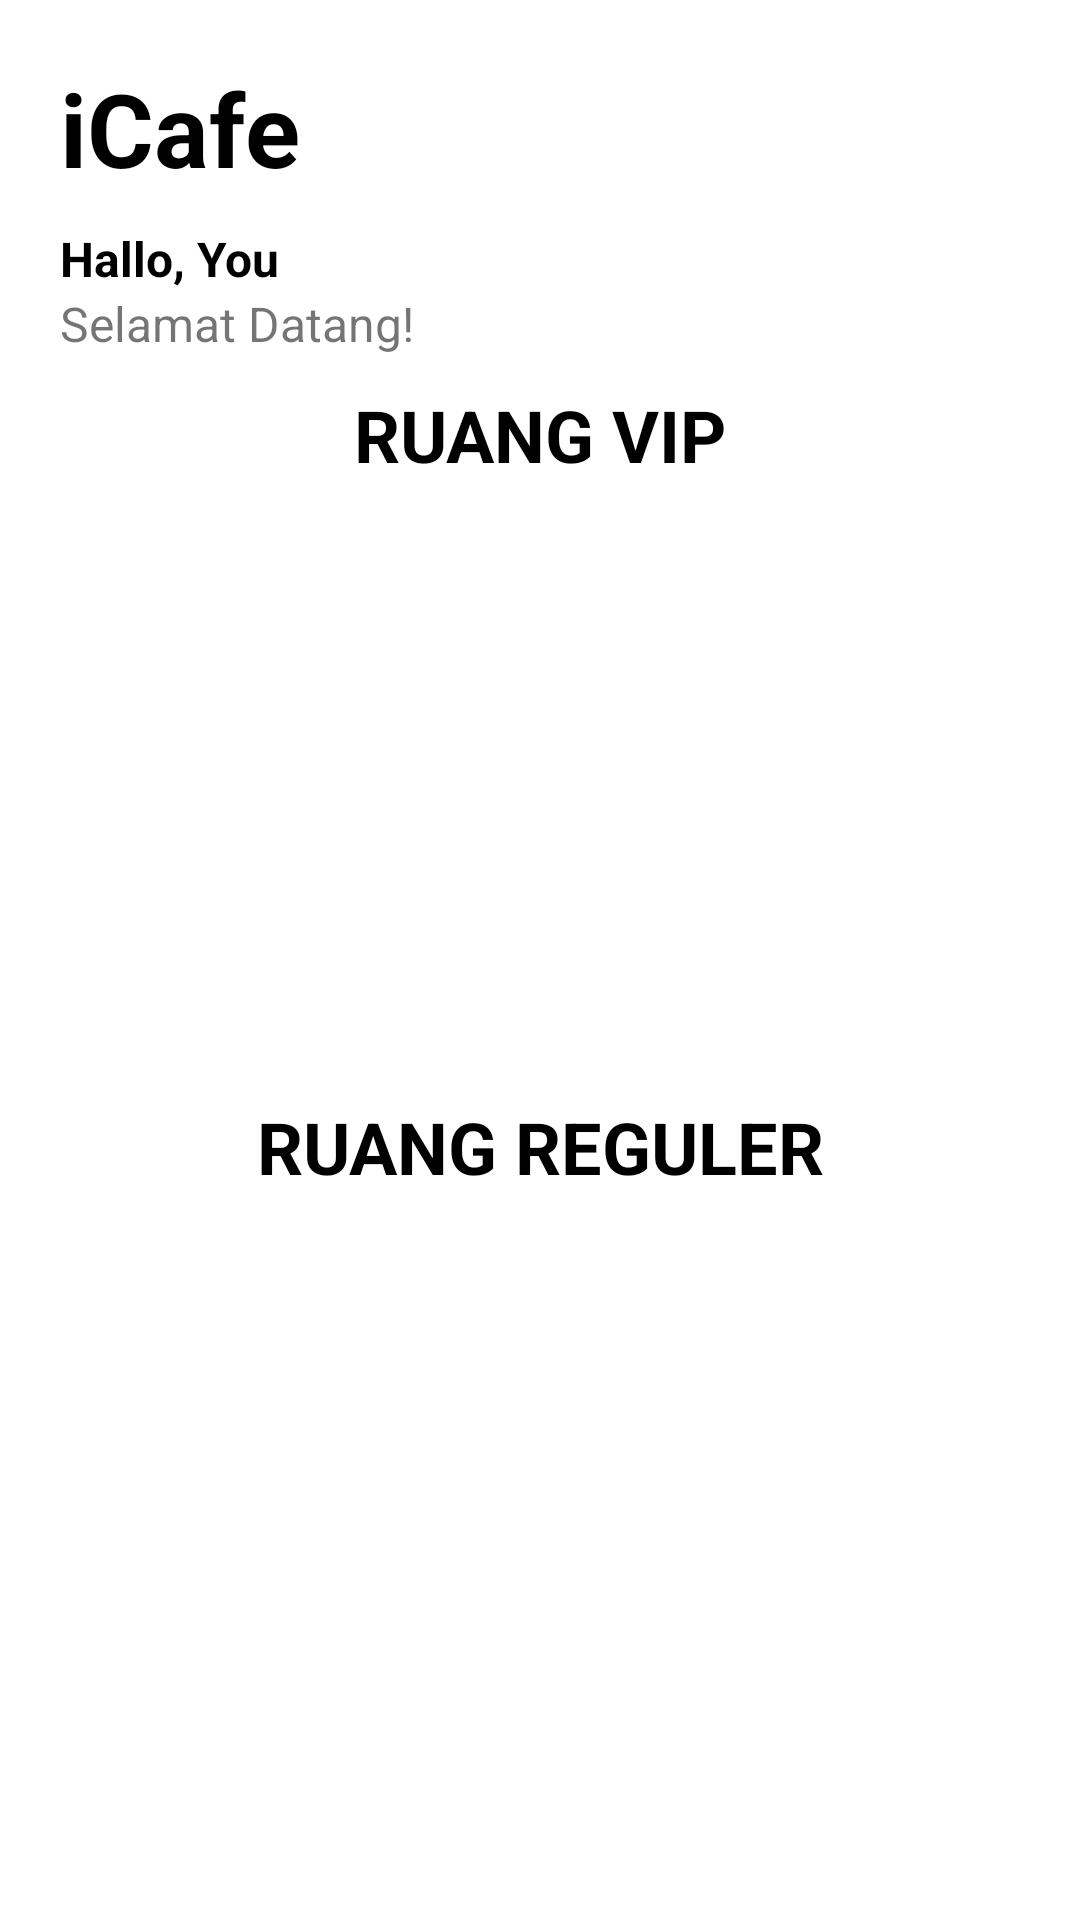

Android layout source for this screen:
<!-- AndroidManifest.xml: application theme Theme.PesenAja -->
<!-- res/layout/activity_menu.xml -->
<?xml version="1.0" encoding="utf-8"?>
<LinearLayout xmlns:android="http://schemas.android.com/apk/res/android"
    xmlns:app="http://schemas.android.com/apk/res-auto"
    xmlns:tools="http://schemas.android.com/tools"
    android:layout_width="match_parent"
    android:layout_height="match_parent"
    android:orientation="vertical"
    android:padding="20dp"
    tools:context=".MenuActivity">


    <TextView
        android:layout_width="wrap_content"
        android:layout_height="wrap_content"
        android:layout_marginBottom="10dp"
        android:text="iCafe"
        android:textColor="@color/black"
        android:textSize="34sp"
        android:textStyle="bold" />



    <TextView
        android:id="@+id/txtNama"
        android:layout_width="wrap_content"
        android:layout_height="wrap_content"
        android:text="Hallo, You"
        android:textColor="@color/black"
        android:textSize="16dp"
        android:textStyle="bold" />

    <TextView
        android:layout_width="wrap_content"
        android:layout_height="wrap_content"
        android:layout_marginBottom="10dp"
        android:text="Selamat Datang!"
        android:textSize="16dp" />

    <TextView
        android:layout_width="match_parent"
        android:layout_height="wrap_content"
        android:text="RUANG VIP"
        android:textAlignment="center"
        android:textColor="#000000"
        android:textSize="24sp"
        android:textStyle="bold" />

    <androidx.recyclerview.widget.RecyclerView
        android:id="@+id/rec_penyetan"
        android:layout_width="match_parent"
        android:layout_height="190dp"
        android:layout_marginBottom="15dp" />

    <TextView
        android:layout_width="match_parent"
        android:layout_height="wrap_content"
        android:textAlignment="center"
        android:text="RUANG REGULER"
        android:textColor="@color/black"
        android:textSize="24sp"
        android:textStyle="bold" />

    <androidx.recyclerview.widget.RecyclerView
        android:id="@+id/rec_drinks"
        android:layout_width="match_parent"
        android:layout_height="190dp"
        android:layout_marginBottom="15dp" />

    <androidx.constraintlayout.widget.ConstraintLayout
        android:layout_width="208dp"
        android:layout_height="80dp">


        <com.google.android.material.floatingactionbutton.FloatingActionButton
            android:id="@+id/fabLogout"
            android:layout_width="wrap_content"
            android:layout_height="wrap_content"
            android:backgroundTint="@android:color/holo_red_light"
            app:layout_constraintBottom_toBottomOf="parent"
            app:layout_constraintEnd_toEndOf="parent"
            app:layout_constraintHorizontal_bias="0.0"
            app:layout_constraintStart_toStartOf="parent"
            app:layout_constraintTop_toTopOf="parent"
            app:layout_constraintVertical_bias="1.0"
            app:srcCompat="@drawable/logout" />

        <com.google.android.material.floatingactionbutton.FloatingActionButton
            android:id="@+id/fabCart"
            android:layout_width="wrap_content"
            android:layout_height="wrap_content"
            android:backgroundTint="@android:color/holo_green_dark"
            app:layout_constraintBottom_toBottomOf="parent"
            app:layout_constraintEnd_toEndOf="parent"
            app:layout_constraintHorizontal_bias="0.44"
            app:layout_constraintStart_toStartOf="parent"
            app:layout_constraintTop_toTopOf="parent"
            app:layout_constraintVertical_bias="1.0"
            app:srcCompat="@drawable/cart" />

        <androidx.constraintlayout.widget.Guideline
            android:id="@+id/guideline"
            android:layout_width="wrap_content"
            android:layout_height="wrap_content"
            android:orientation="vertical"
            app:layout_constraintGuide_begin="20dp" />

        <androidx.constraintlayout.widget.Group
            android:id="@+id/group"
            android:layout_width="wrap_content"
            android:layout_height="wrap_content"
            app:constraint_referenced_ids="fabLogout" />

    </androidx.constraintlayout.widget.ConstraintLayout>


</LinearLayout>
<!-- resources referenced by this layout -->
<resources>
  <color name="black">#FF000000</color>
  <style name="Theme.PesenAja" parent="Theme.MaterialComponents.DayNight.DarkActionBar">
          
          <item name="colorPrimary">@color/wood_brown</item>
          <item name="colorPrimaryVariant">@color/rosy_brown</item>
          <item name="colorOnPrimary">@color/white</item>
          
          <item name="colorSecondary">@color/teal_200</item>
          <item name="colorSecondaryVariant">@color/teal_700</item>
          <item name="colorOnSecondary">@color/black</item>
          
          <item name="android:statusBarColor">?attr/colorPrimaryVariant</item>
          
      </style>
  <color name="wood_brown">#000000</color>
  <color name="rosy_brown">#000000</color>
  <color name="white">#FFFFFFFF</color>
  <color name="teal_200">#FF03DAC5</color>
  <color name="teal_700">#FF018786</color>
</resources>
